Run: headless pygame with SDL's dummy video driver; simulated clock (each Clock.tick advances the game by its frame time, no real sleeping); random seed 0; keys injected as events and as key.get_pressed() state; no mouse input.
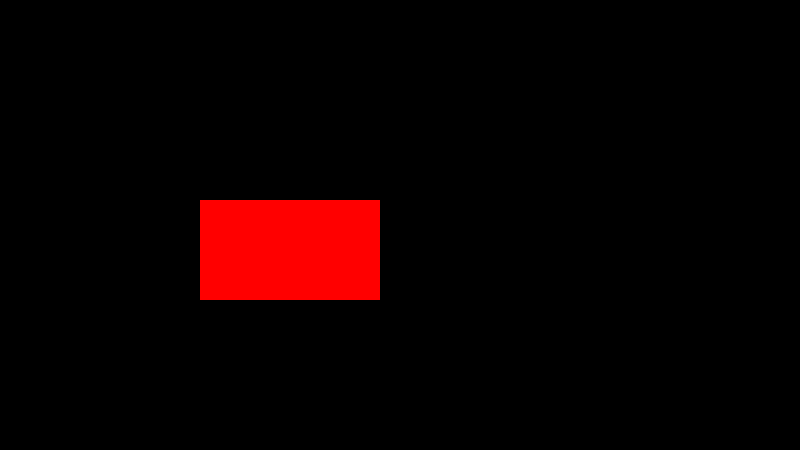
Frame 1 of 4 · flips 1–60 · no input
Frame 2 of 4 · flips 61–180 · tapped SPACE, RETURN · held RIGHT (→), D · screen unchanged from frame 1, image omitted
Frame 3 of 4 · flips 181–300 · held DOWN (↓), S · screen unchanged from frame 2, image omitted
Frame 4 of 4 · flips 301–420 · held LEFT (←), A, UP (↑), W · screen unchanged from frame 3, image omitted

The pygame program that drew these frames:

import pygame

pygame.init()

screen = pygame.display.set_mode((800, 450))

done = False

class player():
	"""docstring for player"""
	def __init__(self):
		self.image = pygame.Surface([100, 100])

		self.rect = self.image.get_rect()
		self.rect.x = 200
		self.rect.y = 200

		self.image.fill((255, 0, 0))

		self.speed_x=20


		self.floor = 350


		self.jump = False
		self.speed_y=10
		self.mass = 1

	def render(self,collision):
		pressed = pygame.key.get_pressed()
		# if pressed[pygame.K_UP]: self.rect[1] -= self.speed_y

		if pressed[pygame.K_LEFT]: self.rect[0] -= self.speed_x
		if pressed[pygame.K_RIGHT]: self.rect[0] += self.speed_x


		if collision ==True:
			# self.rect.x+=1
			self.speed_x = 0
		else:
			self.speed_x = 20

		# print(self.rect)
		screen.blit(self.image, self.rect)



	def leap(self):
		pressed = pygame.key.get_pressed()

		if self.jump==False:
			if pressed[pygame.K_SPACE]:
				print("jump")
				self.jump=True

		if self.jump==True:
			F =(1 / 2)*self.mass*(self.speed_y**2)

			self.rect[1]-= F

			self.speed_y -=2

			if self.speed_y<=0:

				self.mass = -1

			if self.speed_y <=-10:

				self.jump = False

				self.speed_y=10

				self.mass=1

				self.rect.y = 200







class obstacle():
	"""docstring for obstacle"""
	def __init__(self):
		self.image = pygame.Surface([100, 100])
		self.image.fill((255, 0, 0))
		self.rect = self.image.get_rect()
		self.rect.x = 800
		self.rect.y = 200
		self.speed = 20

	def render(self,collision):

		if self.rect[0]<=0:
			self.rect[0]=1280-+self.rect[2]
		# print(self.rect)
		if collision ==True:
			# self.rect.x+=1
			self.speed = 0
		else:
			self.rect[0] -= 20
		screen.blit(self.image, self.rect)


me = player()
poop = obstacle()
clock = pygame.time.Clock()
collision = False
while not done:
	for event in pygame.event.get():
		if event.type == pygame.QUIT:
			done = True


	screen.fill((0,0,0))
	me.render(collision)
	poop.render(collision)
	me.leap()
	if me.rect.colliderect(poop.rect):

		collision = True
	else:
		collision = False

	# print(screen)
	# print(collision)
	clock.tick(30)

	pygame.display.flip()
